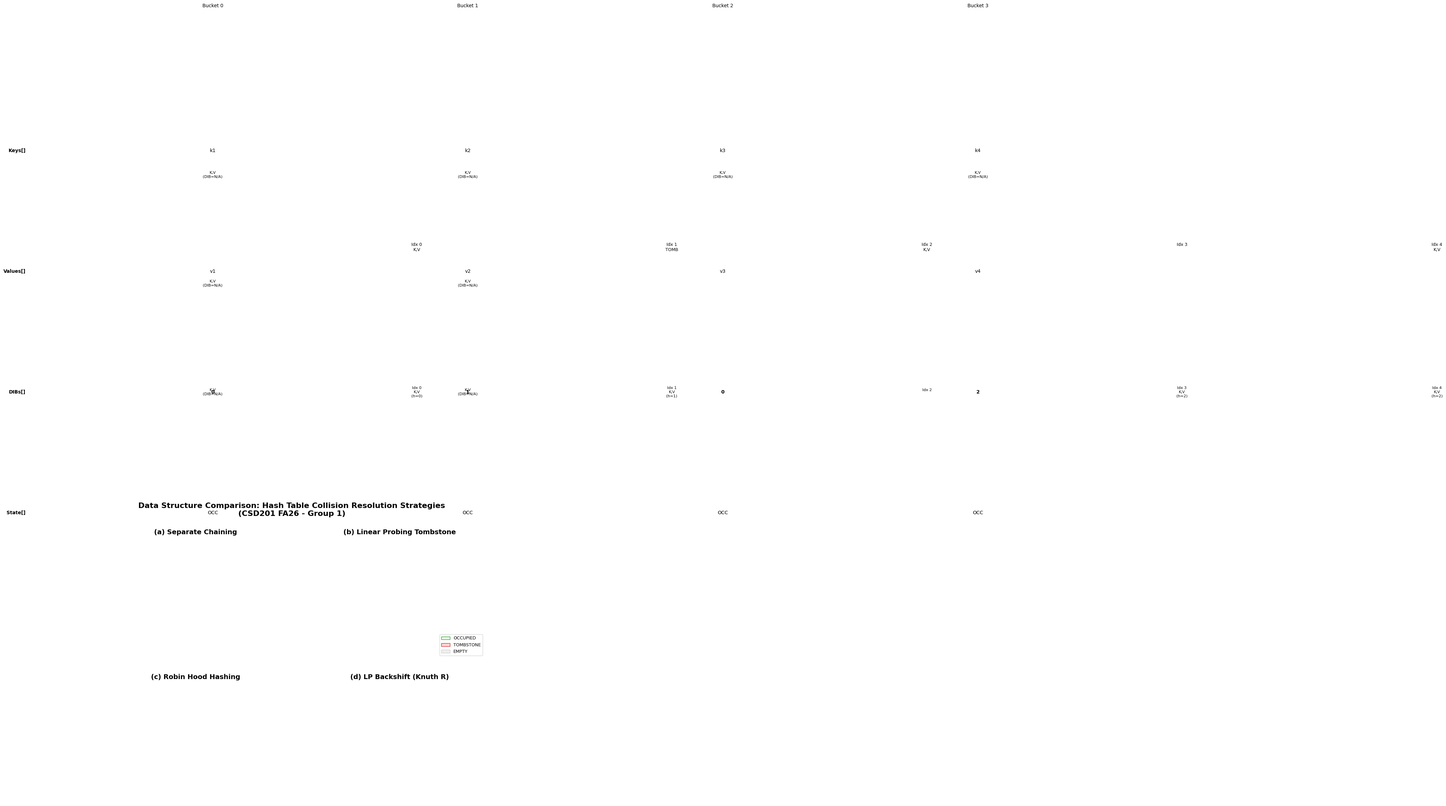

Reproduce this figure in Python. (Note: this script raises an exception after producing the figure.)
"""
plot_data_structures.py - Vẽ sơ đồ cấu trúc dữ liệu các thuật toán Hash Table.
Phục vụ bài báo IEEE CSD201 FA26 - Đề tài 2.
"""

import matplotlib.pyplot as plt
import matplotlib.patches as patches
from matplotlib.lines import Line2D

# Font settings for Vietnamese support if needed
plt.rcParams['font.sans-serif'] = ['Arial', 'DejaVu Sans']
plt.rcParams['axes.unicode_minus'] = False

def draw_separate_chaining(ax):
    """Vẽ cấu trúc Separate Chaining: Bucket Array -> Linked List Nodes"""
    ax.set_title("(a) Separate Chaining", fontsize=14, fontweight='bold')
    ax.axis('off')
    
    # Bucket array
    buckets = [0, 1, 2, 3]
    y_bucket = 5
    for i, b in enumerate(buckets):
        rect = patches.Rectangle((i*1.5, y_bucket), 1.2, 0.8, linewidth=2, edgecolor='#1f77b4', facecolor='#e6f2ff')
        ax.add_patch(rect)
        ax.text(i*1.5 + 0.6, y_bucket + 0.4, f'Bucket {b}', ha='center', va='center', fontsize=10)
        
        # Draw linked list nodes
        node_x = i * 1.5 + 0.6
        node_y = y_bucket - 1.0
        for j in range(3 if i < 2 else 1):
            n_rect = patches.FancyBboxPatch((node_x - 0.5, node_y - 0.3), 1.0, 0.6, boxstyle="round,pad=0.1", 
                                           linewidth=1.5, edgecolor='#2ca02c', facecolor='#e6ffe6')
            ax.add_patch(n_rect)
            ax.text(node_x, node_y, f'K,V\n(DIB=N/A)', ha='center', va='center', fontsize=8)
            
            if j < (2 if i < 2 else 0):
                ax.annotate('', xy=(node_x, node_y - 0.9), xytext=(node_x, node_y - 0.3),
                           arrowprops=dict(arrowstyle='->', color='#2ca02c'))
            node_y -= 0.9
            
        # Arrow from bucket to first node
        if i < 2:
            ax.annotate('', xy=(node_x, y_bucket - 0.1), xytext=(node_x, y_bucket),
                       arrowprops=dict(arrowstyle='->', color='#1f77b4'))

def draw_linear_probing_tombstone(ax):
    """Vẽ cấu trúc Linear Probing Tombstone: Flat Array with EMPTY/OCCUPIED/TOMB"""
    ax.set_title("(b) Linear Probing Tombstone", fontsize=14, fontweight='bold')
    ax.axis('off')
    
    slots = ['OCC', 'TOMB', 'OCC', 'EMPTY', 'OCC']
    colors = ['#e6ffe6', '#ffd6d6', '#e6ffe6', '#f0f0f0', '#e6ffe6']
    borders = ['#2ca02c', '#d62728', '#2ca02c', '#cccccc', '#2ca02c']
    labels = ['K,V', 'TOMB', 'K,V', '', 'K,V']
    
    y = 3
    for i, (slot, col, bord, lbl) in enumerate(zip(slots, colors, borders, labels)):
        x = i * 1.5
        rect = patches.Rectangle((x, y), 1.2, 0.8, linewidth=2, edgecolor=bord, facecolor=col)
        ax.add_patch(rect)
        ax.text(x + 0.6, y + 0.4, f'Idx {i}\n{lbl}', ha='center', va='center', fontsize=9)
        
    # Legend
    legend_elements = [
        patches.Patch(facecolor='#e6ffe6', edgecolor='#2ca02c', label='OCCUPIED'),
        patches.Patch(facecolor='#ffd6d6', edgecolor='#d62728', label='TOMBSTONE'),
        patches.Patch(facecolor='#f0f0f0', edgecolor='#cccccc', label='EMPTY')
    ]
    ax.legend(handles=legend_elements, loc='lower right', fontsize=9)

def draw_robin_hood(ax):
    """Vẽ cấu trúc Robin Hood: Parallel Arrays (Key, Value, DIB, State)"""
    ax.set_title("(c) Robin Hood Hashing", fontsize=14, fontweight='bold')
    ax.axis('off')
    
    rows = ['Keys[]', 'Values[]', 'DIBs[]', 'State[]']
    data = [
        ['k1', 'k2', 'k3', 'k4'],
        ['v1', 'v2', 'v3', 'v4'],
        ['0', '1', '0', '2'],
        ['OCC', 'OCC', 'OCC', 'OCC']
    ]
    
    y_start = 5
    for r_idx, row_name in enumerate(rows):
        y = y_start - r_idx * 1.0
        for c_idx in range(4):
            x = c_idx * 1.5
            is_dib = (r_idx == 2)
            face = '#fff3cd' if is_dib else '#e6f2ff'
            border = '#ffc107' if is_dib else '#1f77b4'
            
            rect = patches.Rectangle((x, y), 1.2, 0.8, linewidth=2, edgecolor=border, facecolor=face)
            ax.add_patch(rect)
            ax.text(x + 0.6, y + 0.4, data[r_idx][c_idx], ha='center', va='center', fontsize=10, 
                   fontweight='bold' if is_dib else 'normal')
        ax.text(-0.5, y + 0.4, row_name, ha='right', va='center', fontsize=10, fontweight='bold')
        
    # Annotation for DIB swap mechanism
    ax.annotate('DIB Swap:\nRich gives to Poor', xy=(2.1, 3.4), xytext=(4.5, 4.5),
               arrowprops=dict(arrowstyle='->', color='#d62728', lw=2),
               fontsize=9, color='#d62728', bbox=dict(boxstyle='round', facecolor='white', alpha=0.8))

def draw_lp_backshift(ax):
    """Vẽ cấu trúc LP Backshift: Flat Array without Tombstones"""
    ax.set_title("(d) LP Backshift (Knuth R)", fontsize=14, fontweight='bold')
    ax.axis('off')
    
    slots = ['OCC', 'OCC', 'EMPTY', 'OCC', 'OCC']
    colors = ['#e6ffe6', '#e6ffe6', '#f0f0f0', '#e6ffe6', '#e6ffe6']
    borders = ['#2ca02c', '#2ca02c', '#cccccc', '#2ca02c', '#2ca02c']
    labels = ['K,V\n(h=0)', 'K,V\n(h=1)', '', 'K,V\n(h=2)', 'K,V\n(h=2)']
    
    y = 3
    for i, (slot, col, bord, lbl) in enumerate(zip(slots, colors, borders, labels)):
        x = i * 1.5
        rect = patches.Rectangle((x, y), 1.2, 0.8, linewidth=2, edgecolor=bord, facecolor=col)
        ax.add_patch(rect)
        ax.text(x + 0.6, y + 0.4, f'Idx {i}\n{lbl}', ha='center', va='center', fontsize=8)
        
    # Show backshift deletion arrow
    ax.annotate('Backshift Deletion:\nShift left until DIB==0 or EMPTY', 
               xy=(2.1, 3.0), xytext=(0.5, 1.0),
               arrowprops=dict(arrowstyle='->', color='#ff7f0e', lw=2),
               fontsize=9, color='#ff7f0e', bbox=dict(boxstyle='round', facecolor='white', alpha=0.8))

def main():
    fig, axs = plt.subplots(2, 2, figsize=(14, 10))
    fig.suptitle('Data Structure Comparison: Hash Table Collision Resolution Strategies\n(CSD201 FA26 - Group 1)', 
                 fontsize=16, fontweight='bold', y=0.98)
    
    draw_separate_chaining(axs[0, 0])
    draw_linear_probing_tombstone(axs[0, 1])
    draw_robin_hood(axs[1, 0])
    draw_lp_backshift(axs[1, 1])
    
    plt.tight_layout(rect=[0, 0, 1, 0.95])
    
    out_path = 'results/figures/data_structure_comparison.png'
    plt.savefig(out_path, dpi=300, bbox_inches='tight')
    print(f"[SAVED] Sơ đồ cấu trúc dữ liệu: {out_path}")
    plt.show()

if __name__ == '__main__':
    main()
